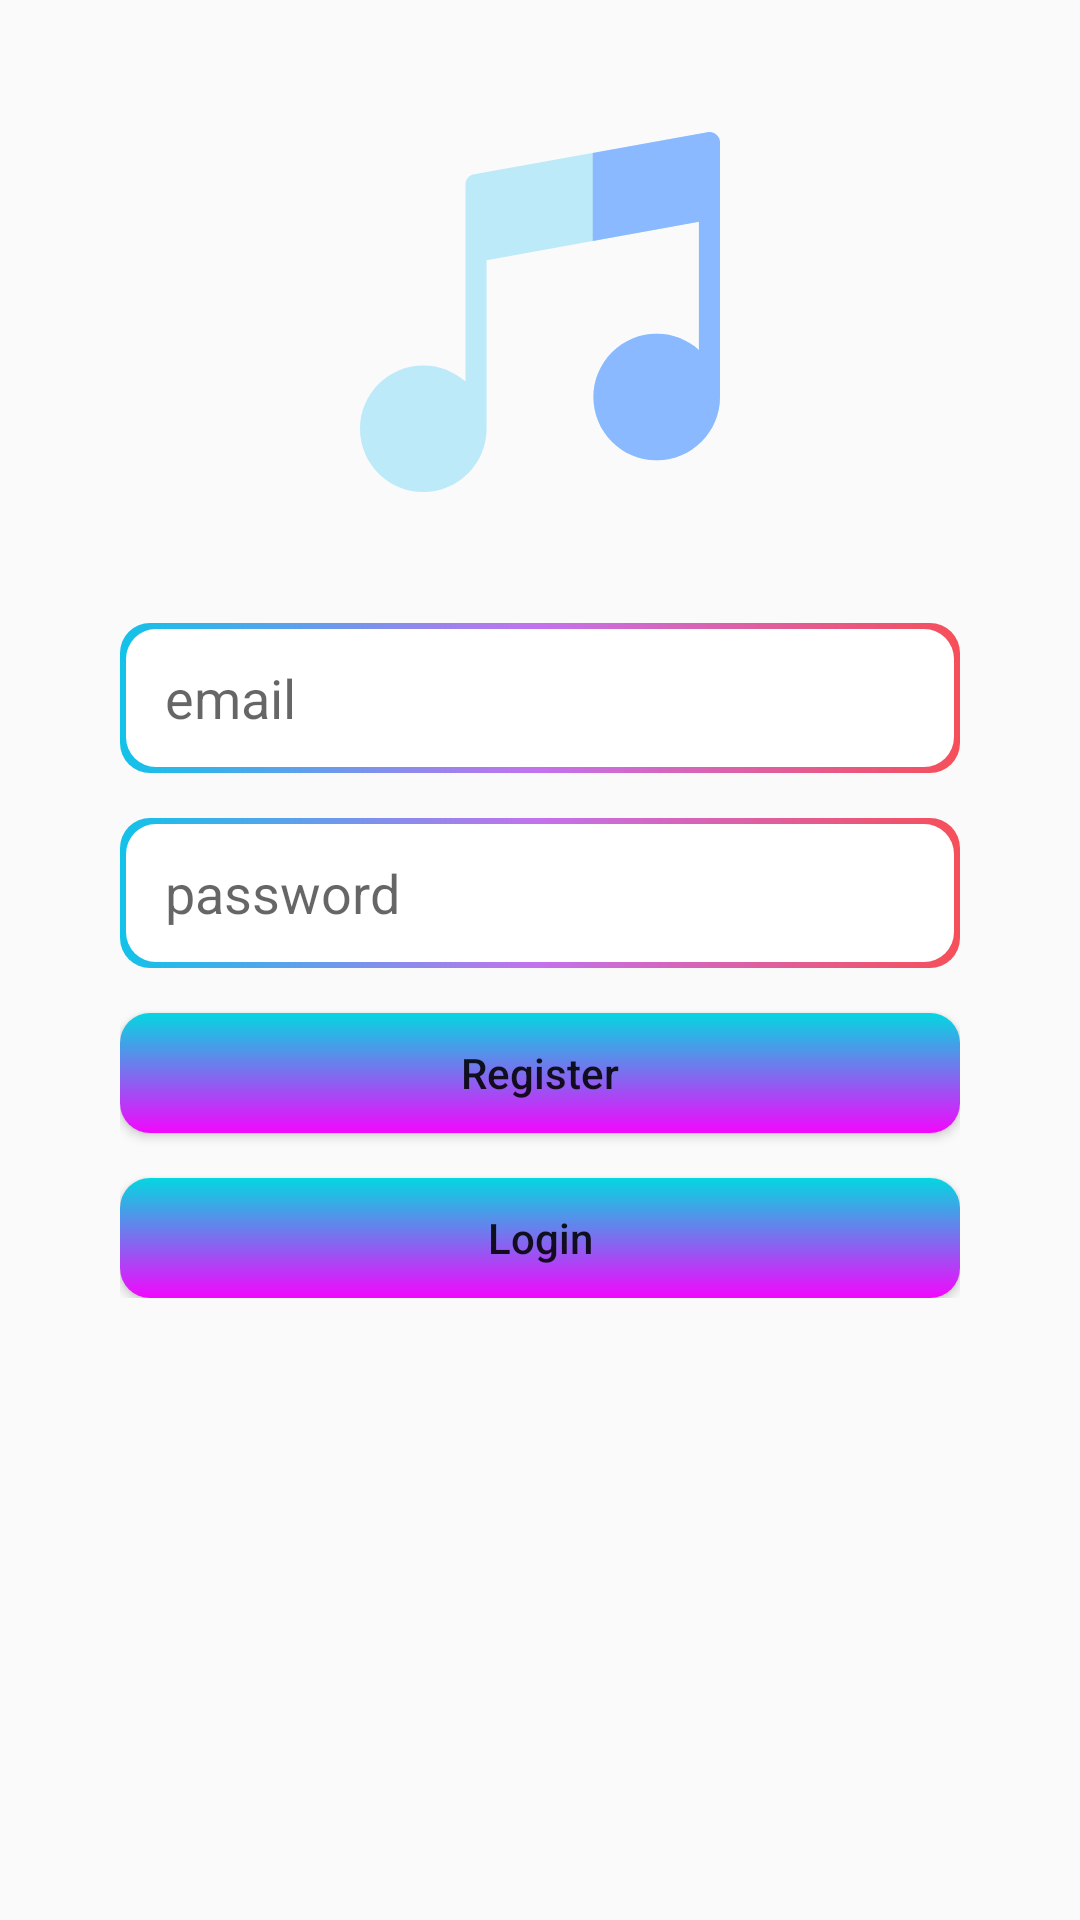

Layout XML and referenced resources for this Android screen:
<!-- AndroidManifest.xml: application theme Theme.TopSound -->
<!-- res/layout/activity_login.xml -->
<?xml version="1.0" encoding="utf-8"?>
<androidx.constraintlayout.widget.ConstraintLayout xmlns:android="http://schemas.android.com/apk/res/android"
    xmlns:app="http://schemas.android.com/apk/res-auto"
    xmlns:tools="http://schemas.android.com/tools"
    android:layout_width="match_parent"
    android:layout_height="match_parent"
    tools:context=".ui.login.LoginActivity">
    <ImageView
        android:id="@+id/icLogin"
        android:src="@drawable/ic_music"
        app:layout_constraintTop_toTopOf="parent"
        app:layout_constraintStart_toStartOf="parent"
        app:layout_constraintEnd_toEndOf="parent"
        app:layout_constraintBottom_toTopOf="@+id/llLogin"
        android:layout_width="@dimen/width_and_height_icon_login"
        android:layout_height="@dimen/width_and_height_icon_login"/>
    <LinearLayout
        android:id="@+id/llLogin"
        app:layout_constraintStart_toStartOf="parent"
        app:layout_constraintEnd_toEndOf="parent"
        app:layout_constraintBottom_toBottomOf="parent"
        app:layout_constraintTop_toTopOf="parent"
        android:layout_width="wrap_content"
        android:orientation="vertical"
        android:layout_height="wrap_content">
        <EditText
            android:inputType="textEmailAddress"
            android:id="@+id/etEmail"
            android:background="@drawable/gradian_blue_to_red"
            android:hint="@string/email_string"
            android:paddingStart="@dimen/padding_15dp"
            android:layout_width="@dimen/width_editText_login"
            android:layout_height="@dimen/height_editText_login"
            android:paddingLeft="@dimen/padding_15dp"
            tools:ignore="RtlSymmetry" />
        <EditText
            android:inputType="textPassword"
            android:id="@+id/etPassword"
            android:layout_marginTop="@dimen/margin_15dp"
            android:background="@drawable/gradian_blue_to_red"
            android:hint="@string/password_string"
            android:paddingStart="@dimen/padding_15dp"
            android:layout_width="@dimen/width_editText_login"
            android:layout_height="@dimen/height_editText_login"
            android:paddingLeft="@dimen/padding_15dp"
            tools:ignore="RtlSymmetry" />
        <androidx.constraintlayout.widget.ConstraintLayout
            android:orientation="horizontal"
            android:layout_width="match_parent"
            android:layout_height="wrap_content">
            <Button
                android:id="@+id/btRegister"
                android:foreground="?attr/selectableItemBackgroundBorderless"
                android:layout_marginTop="@dimen/margin_15dp"
                android:background="@drawable/register_edittext_border"
                app:layout_constraintStart_toStartOf="parent"
                app:layout_constraintBottom_toTopOf="@id/btLogin"
                app:layout_constraintEnd_toEndOf="parent"
                app:layout_constraintTop_toTopOf="parent"
                android:layout_width="0dp"
                android:textAllCaps="false"
                android:text="@string/register_text"
                android:layout_height="40dp"/>
            <Button
                android:id="@+id/btLogin"
                android:foreground="?attr/selectableItemBackgroundBorderless"
                android:background="@drawable/register_edittext_border"
                android:layout_marginTop="@dimen/margin_15dp"
                android:text="@string/login_text"
                android:textAllCaps="false"
                app:layout_constraintEnd_toEndOf="parent"
                app:layout_constraintTop_toBottomOf="@id/btRegister"
                app:layout_constraintStart_toStartOf="parent"
                app:layout_constraintBottom_toBottomOf="parent"
                android:layout_width="0dp"
                android:layout_height="40dp"/>

        </androidx.constraintlayout.widget.ConstraintLayout>
    </LinearLayout>









</androidx.constraintlayout.widget.ConstraintLayout>
<!-- resources referenced by this layout -->
<resources>
  <dimen name="height_50dp">50dp</dimen>
  <dimen name="height_editText_login">50dp</dimen>
  <dimen name="margin_15dp">15dp</dimen>
  <dimen name="padding_15dp">15dp</dimen>
  <dimen name="width_and_height_icon_login">120dp</dimen>
  <dimen name="width_editText_login">280dp</dimen>
  <!-- drawable gradian_blue_to_red (drawable) -->
  <?xml version="1.0" encoding="UTF-8"?>
  <layer-list xmlns:android="http://schemas.android.com/apk/res/android" >
  
      <item>
          <shape android:shape="rectangle" >
              <gradient
                  android:angle="360"
                  android:centerColor="#c471ed"
                  android:endColor="#f64f59"
                  android:gradientRadius="360"
                  android:startColor="#12c2e9" />
              <corners
                  android:radius="10dp"/>
          </shape>
      </item>
      <item
          android:bottom="2dp"
          android:left="2dp"
          android:right="2dp"
          android:top="2dp">
          <shape android:shape="rectangle" >
              <solid android:color="#fff" />
              <corners
                  android:radius="10dp"/>
          </shape>
  
      </item>
  
  </layer-list>
  <!-- drawable ic_music (drawable) -->
  <vector android:height="280dp" android:viewportHeight="512"
      android:viewportWidth="512" android:width="280dp" xmlns:android="http://schemas.android.com/apk/res/android">
      <path android:fillColor="#bceaf9" android:pathData="m506.617,3.489c-3.411,-2.85 -7.909,-4.041 -12.285,-3.25l-332,60c-7.139,1.291 -12.332,7.506 -12.332,14.761v279.98c-15.935,-14.28 -36.969,-22.98 -60,-22.98 -49.626,0 -90,40.374 -90,90s40.374,90 90,90 90,-40.374 90,-90v-239.711l302,-54.578v182.269c-15.935,-14.28 -36.969,-22.98 -60,-22.98 -49.626,0 -90,40.374 -90,90s40.374,90 90,90 90,-40.374 90,-90v-362c0,-4.445 -1.971,-8.661 -5.383,-11.511z"/>
      <path android:fillColor="#8bb9ff" android:pathData="m506.617,3.489c-3.411,-2.85 -7.909,-4.041 -12.285,-3.25l-163.332,29.519v125.242l151,-27.289v182.269c-15.935,-14.28 -36.969,-22.98 -60,-22.98 -49.626,0 -90,40.374 -90,90s40.374,90 90,90 90,-40.374 90,-90v-362c0,-4.445 -1.971,-8.661 -5.383,-11.511z"/>
  </vector>
  <!-- drawable register_edittext_border (drawable) -->
  <?xml version="1.0" encoding="UTF-8"?>
  <shape xmlns:android="http://schemas.android.com/apk/res/android" >
      <corners
          android:radius="10dp"/>
      <gradient
          android:angle="-45"
          android:startColor="#04D7E0"
          android:endColor="#F307FD"/>
  </shape>
  <string name="email_string">email</string>
  <string name="login_text">Login</string>
  <string name="password_string">password</string>
  <string name="register_text">Register</string>
  <style name="Theme.TopSound" parent="Theme.AppCompat.Light.NoActionBar">
          
          <item name="colorPrimary">@color/purple_500</item>
          <item name="colorPrimaryVariant">@color/purple_700</item>
          <item name="colorOnPrimary">@color/white</item>
          
          <item name="colorSecondary">@color/teal_200</item>
          <item name="colorSecondaryVariant">@color/teal_700</item>
          <item name="colorOnSecondary">@color/black</item>
          
          <item name="android:statusBarColor" tools:targetApi="l">?attr/colorPrimaryVariant</item>
          
      </style>
  <color name="purple_500">#FF6200EE</color>
  <color name="purple_700">#FF3700B3</color>
  <color name="white">#FFFFFFFF</color>
  <color name="teal_200">#FF03DAC5</color>
  <color name="teal_700">#FF018786</color>
  <color name="black">#FF000000</color>
</resources>
